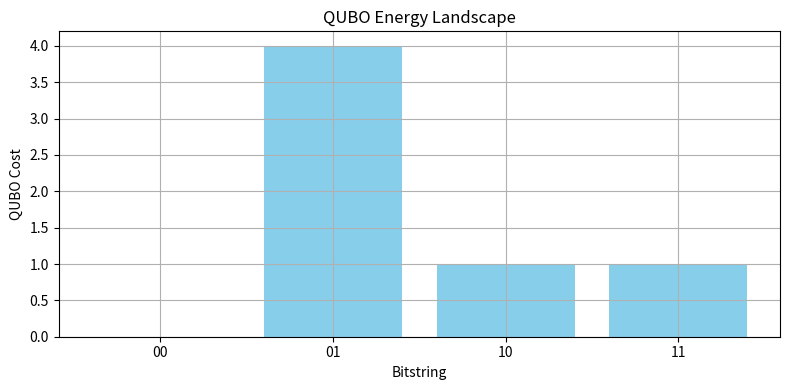

This figure's Python source:
import numpy as np
import itertools
import matplotlib.pyplot as plt

# Define the QUBO matrix (2-variable example)
# You can change this matrix to try other problems
Q = np.array([[1, -2],
              [-2, 4]])

def qubo_cost(x, Q):
    """Calculate the QUBO cost: x^T Q x"""
    x = np.array(x)
    return x.T @ Q @ x

def solve_qubo_brute_force(Q):
    n = Q.shape[0]
    best_solution = None
    min_cost = float('inf')
    all_results = []

    # Try all 2^n binary combinations
    for bits in itertools.product([0, 1], repeat=n):
        cost = qubo_cost(bits, Q)
        all_results.append((bits, cost))
        if cost < min_cost:
            min_cost = cost
            best_solution = bits

    return best_solution, min_cost, all_results

# Solve QUBO
solution, cost, all_results = solve_qubo_brute_force(Q)

print("Best solution:", solution)
print("Minimum cost:", cost)

# Optional: Plot energy landscape
bitstrings = [''.join(map(str, x)) for x, _ in all_results]
energies = [c for _, c in all_results]

plt.figure(figsize=(8, 4))
plt.bar(bitstrings, energies, color='skyblue')
plt.xlabel("Bitstring")
plt.ylabel("QUBO Cost")
plt.title("QUBO Energy Landscape")
plt.grid(True)
plt.tight_layout()
plt.show()
